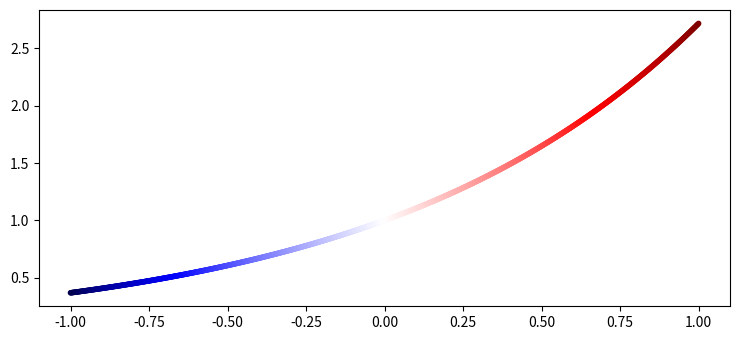

This chart was generated by the following Python code:
import numpy as np
from matplotlib import pyplot as plt

plt.rcParams["figure.figsize"] = [7.50, 3.50]
plt.rcParams["figure.autolayout"] = True

x = np.linspace(-1, 1, 1000)
y = np.exp(x)
c = np.tan(x)

plt.scatter(x, y, marker='.', c=c, cmap='seismic')
plt.show()
